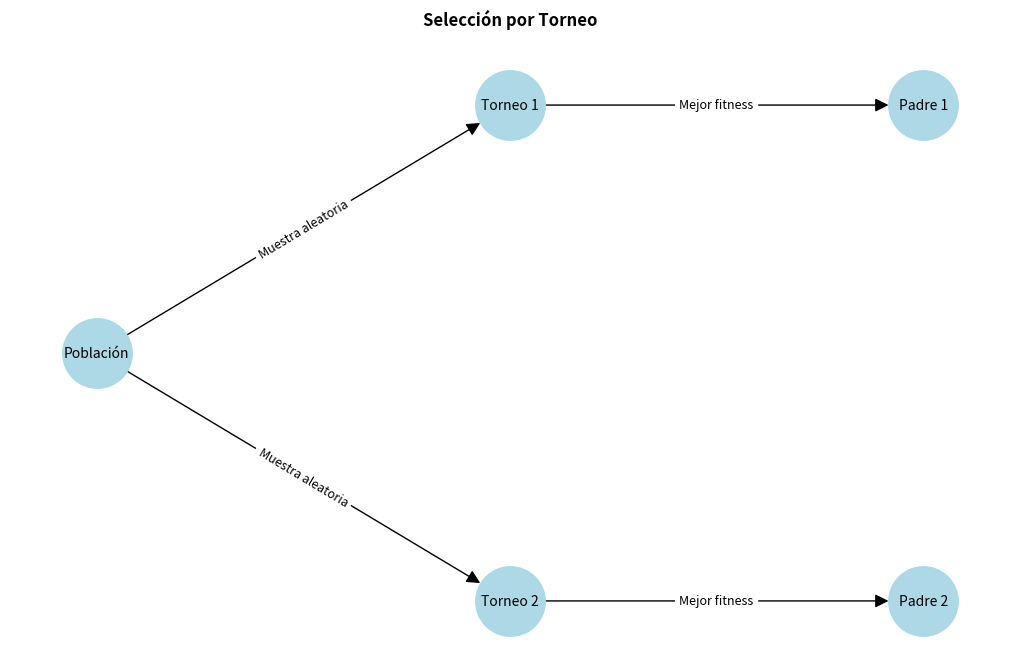
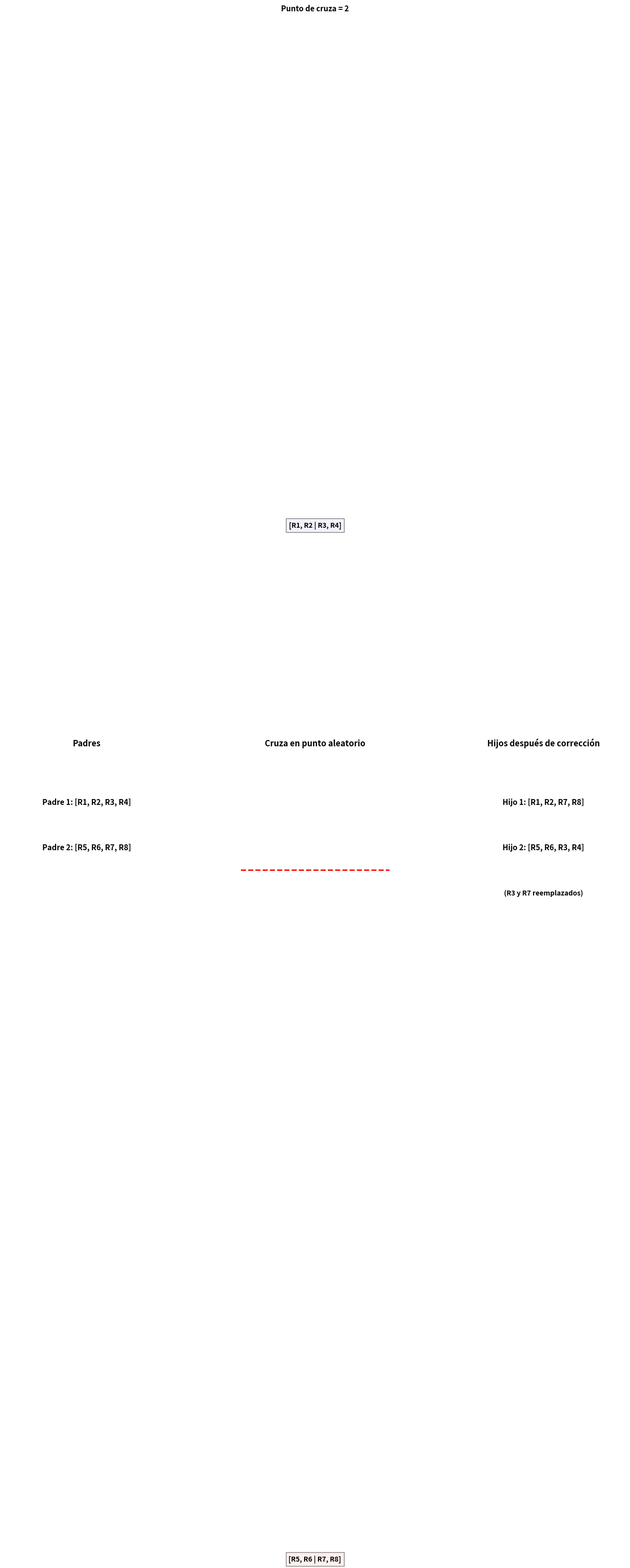

Source code (Python) for these figures, in order:
import matplotlib.pyplot as plt
import networkx as nx
from matplotlib import rcParams

# Configuración global de estilo
rcParams.update({
    'font.size': 10,
    'font.weight': 'bold',
    'axes.titlesize': 12,
    'axes.titleweight': 'bold'
})

def graficar_seleccion_torneo():
    """Genera el diagrama de selección por torneo"""
    plt.figure(figsize=(10, 6))
    
    # Crear grafo dirigido
    G = nx.DiGraph()
    
    # Nodos con posiciones
    nodes = {
        "Población": (0, 1),
        "Torneo 1": (1, 1.5),
        "Torneo 2": (1, 0.5),
        "Padre 1": (2, 1.5),
        "Padre 2": (2, 0.5)
    }
    
    # Añadir nodos y bordes
    for node, pos in nodes.items():
        G.add_node(node, pos=pos)
    
    edges = [
        ("Población", "Torneo 1", "Muestra aleatoria"),
        ("Población", "Torneo 2", "Muestra aleatoria"),
        ("Torneo 1", "Padre 1", "Mejor fitness"),
        ("Torneo 2", "Padre 2", "Mejor fitness")
    ]
    
    for src, dst, label in edges:
        G.add_edge(src, dst, label=label)
    
    # Dibujar grafo
    pos = nx.get_node_attributes(G, 'pos')
    nx.draw(G, pos, with_labels=True, node_size=2500, 
            node_color='lightblue', font_size=10, arrowsize=20)
    nx.draw_networkx_edge_labels(G, pos, 
                               edge_labels=nx.get_edge_attributes(G, 'label'),
                               font_size=9)
    
    plt.title("Selección por Torneo", pad=20)
    plt.savefig('diagrama_torneo.png', dpi=300, bbox_inches='tight')
    plt.close()

def graficar_operador_cruza():
    """Genera el diagrama del operador de cruza"""
    plt.figure(figsize=(14, 6))
    plt.subplots_adjust(left=0.05, right=0.95, wspace=0.4)
    
    # Padre 1
    plt.subplot(1, 3, 1)
    plt.title("Padres", pad=15)
    plt.axis('off')
    plt.text(0.5, 0.8, "Padre 1: [R1, R2, R3, R4]", 
            ha='center', va='center', fontsize=11)
    plt.text(0.5, 0.6, "Padre 2: [R5, R6, R7, R8]", 
            ha='center', va='center', fontsize=11)
    
    # Cruza
    plt.subplot(1, 3, 2)
    plt.title("Cruza en punto aleatorio", pad=15)
    plt.axis('off')
    plt.text(0.5, 0.85, "Punto de cruza = 2", 
            ha='center', va='center', fontsize=11)
    plt.plot([0.2, 0.8], [0.6, 0.6], 'r--', lw=2)
    plt.text(0.5, 0.7, "[R1, R2 | R3, R4]", 
            ha='center', va='center', bbox=dict(facecolor='lavender', alpha=0.5))
    plt.text(0.5, 0.4, "[R5, R6 | R7, R8]", 
            ha='center', va='center', bbox=dict(facecolor='mistyrose', alpha=0.5))
    
    # Resultado
    plt.subplot(1, 3, 3)
    plt.title("Hijos después de corrección", pad=15)
    plt.axis('off')
    plt.text(0.5, 0.8, "Hijo 1: [R1, R2, R7, R8]", 
            ha='center', va='center', fontsize=11)
    plt.text(0.5, 0.6, "Hijo 2: [R5, R6, R3, R4]", 
            ha='center', va='center', fontsize=11)
    plt.text(0.5, 0.4, "(R3 y R7 reemplazados)", 
            ha='center', va='center', fontsize=10, style='italic')
    
    plt.savefig('diagrama_cruza.png', dpi=300, bbox_inches='tight')
    plt.close()

def graficar_operador_mutacion():
    """Genera el diagrama del operador de mutación"""
    plt.figure(figsize=(10, 5))
    plt.subplots_adjust(left=0.1, right=0.9, top=0.8, bottom=0.2)
    
    # Antes
    plt.subplot(1, 2, 1)
    plt.title("Individuo original", pad=15)
    plt.axis('off')
    plt.text(0.5, 0.6, "[R1, R2, R3, R4]", 
            ha='center', va='center', fontsize=12,
            bbox=dict(facecolor='honeydew', edgecolor='green', boxstyle='round'))
    
    # Después
    plt.subplot(1, 2, 2)
    plt.title("Después de mutación", pad=15)
    plt.axis('off')
    plt.text(0.5, 0.6, "[R1, R5, R3, R4]", 
            ha='center', va='center', fontsize=12,
            bbox=dict(facecolor='lavenderblush', edgecolor='red', boxstyle='round'))
    plt.text(0.5, 0.3, "R2 → R5 (Posición 1)", 
            ha='center', va='center', color='darkred', fontsize=10)
    
    plt.savefig('diagrama_mutacion.png', dpi=300, bbox_inches='tight')
    plt.close()

def graficar_estrategia_poda():
    """Genera el diagrama de la estrategia de poda"""
    plt.figure(figsize=(14, 6))
    plt.subplots_adjust(left=0.05, right=0.95, top=0.85, bottom=0.15, wspace=0.3)
    
    # Población inicial
    plt.subplot(1, 3, 1)
    plt.title("Población + Descendencia", pad=15)
    plt.axis('off')
    plt.text(0.5, 0.8, "Población actual", ha='center', va='center')
    plt.text(0.5, 0.7, "10 individuos", ha='center', va='center')
    plt.text(0.5, 0.6, "Descendencia", ha='center', va='center')
    plt.text(0.5, 0.5, "10 nuevos individuos", ha='center', va='center')
    plt.text(0.5, 0.4, "Total: 20 individuos", ha='center', va='center',
            bbox=dict(facecolor='aliceblue', alpha=0.7))
    
    # Proceso de selección
    plt.subplot(1, 3, 2)
    plt.title("Selección Elitista", pad=15)
    plt.axis('off')
    plt.text(0.5, 0.8, "Top 50% (élite)", ha='center', va='center')
    plt.text(0.5, 0.7, "5 mejores individuos", ha='center', va='center')
    plt.text(0.5, 0.6, "25% aleatorios", ha='center', va='center')
    plt.text(0.5, 0.5, "3 individuos diversos", ha='center', va='center')
    
    # Resultado final
    plt.subplot(1, 3, 3)
    plt.title("Nueva Generación", pad=15)
    plt.axis('off')
    plt.text(0.5, 0.8, "Población final", ha='center', va='center')
    plt.text(0.5, 0.7, "10 individuos:", ha='center', va='center')
    plt.text(0.5, 0.6, "- 5 élite", ha='center', va='center')
    plt.text(0.5, 0.5, "- 3 aleatorios", ha='center', va='center')
    plt.text(0.5, 0.4, "- 2 completados", ha='center', va='center')
    plt.text(0.5, 0.3, "Mantiene diversidad", ha='center', va='center',
            fontsize=9, style='italic')
    
    plt.savefig('diagrama_poda.png', dpi=300, bbox_inches='tight')
    plt.close()

def generar_todas_graficas():
    """Genera las cuatro gráficas principales"""
    print("Generando gráficas para el reporte...")
    graficar_seleccion_torneo()
    graficar_operador_cruza()
    graficar_operador_mutacion()
    graficar_estrategia_poda()
    print("\nGráficas generadas exitosamente:")
    print("✅ diagrama_torneo.png - Diagrama de selección por torneo")
    print("✅ diagrama_cruza.png - Operador de cruza con corrección")
    print("✅ diagrama_mutacion.png - Operador de mutación")
    print("✅ diagrama_poda.png - Estrategia de selección de supervivientes")

if __name__ == "__main__":
    generar_todas_graficas()
